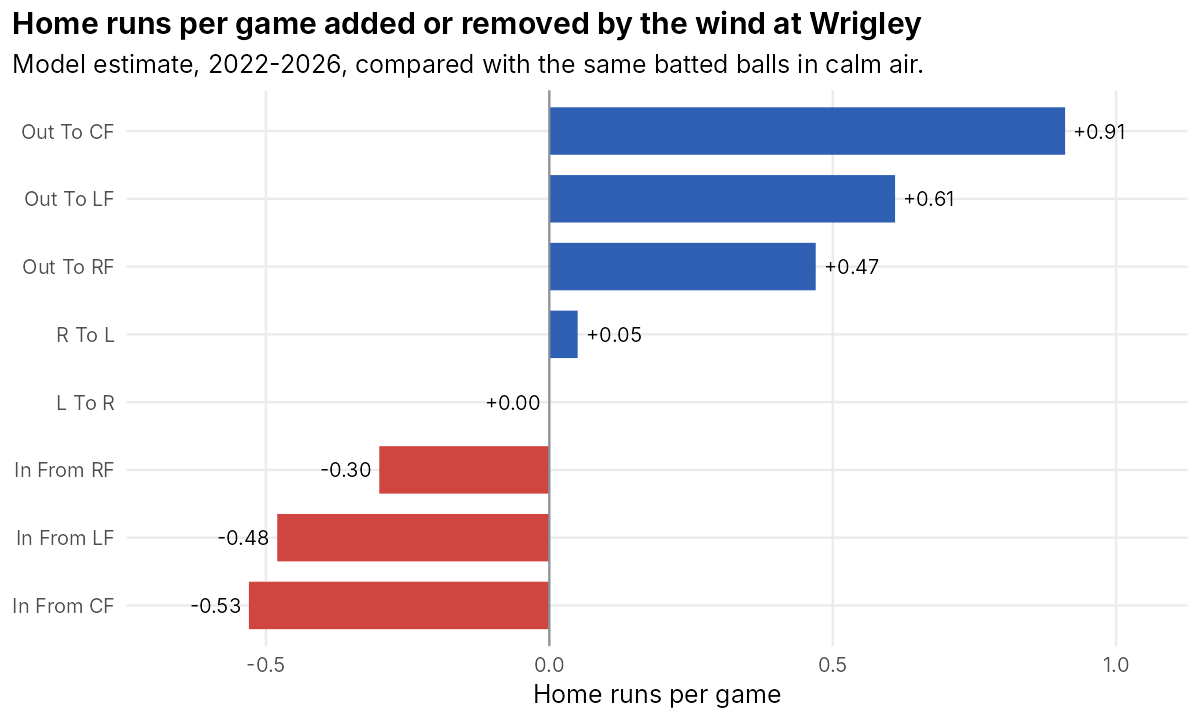

The file beside this chart, header and first rows:
wind_label, games, home_runs, expected_hr, hr_per_game, avg_mph, hr_from_wind_per_game, hr_from_wind_total
Out To CF, 58, 227, 221, 3.91, 10.5, 0.91, 52.6
Out To LF, 38, 125, 128, 3.29, 10.9, 0.61, 23.4
Out To RF, 22, 66, 62, 3, 9, 0.47, 10.3
R To L, 58, 124, 131, 2.14, 7.8, 0.05, 2.9
L To R, 28, 55, 56, 1.96, 10.2, 0, 0.1
In From RF, 66, 140, 138, 2.12, 7.5, -0.3, -20
In From LF, 52, 83, 84, 1.6, 11.3, -0.48, -24.8
In From CF, 81, 132, 133, 1.63, 8.6, -0.53, -43.1
